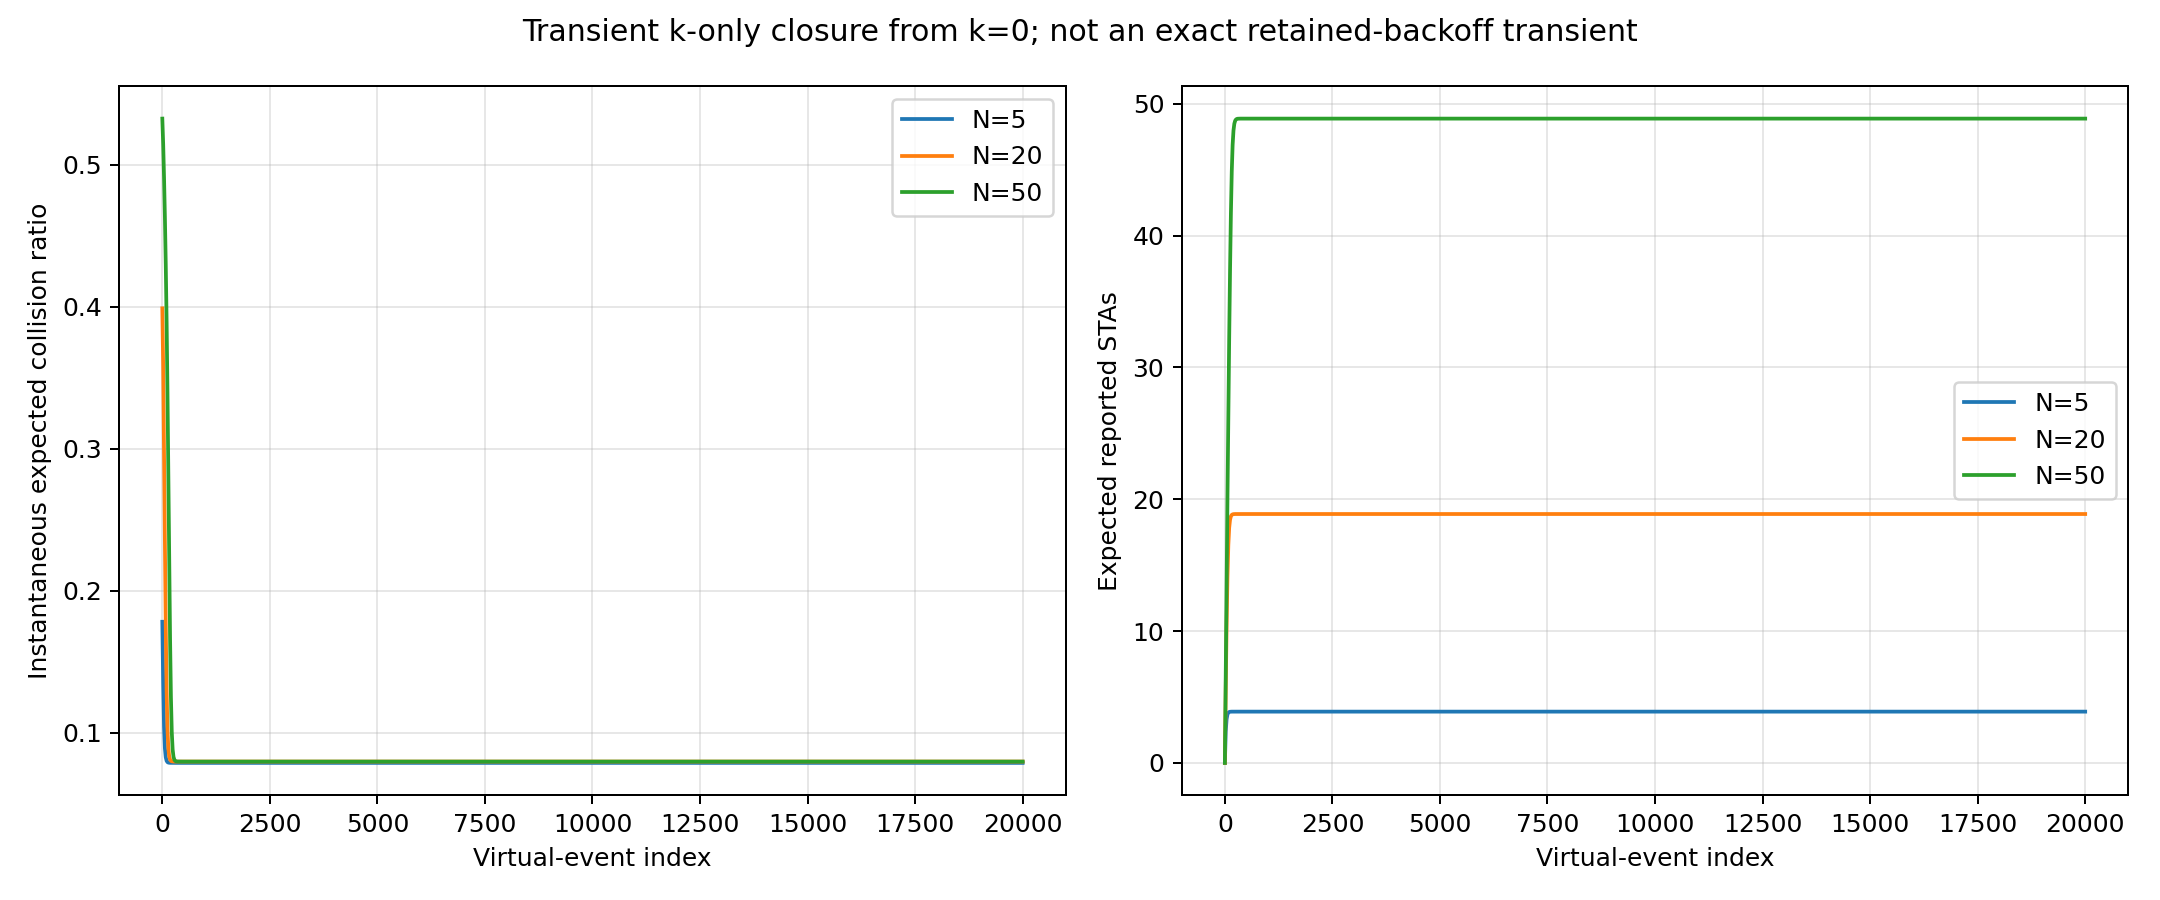

The table this chart was drawn from, first rows:
stations, event_index, expected_elapsed_s, expected_reported_stas, instantaneous_collision_ratio, cumulative_collision_ratio, stationary_collision_ratio
5, 0, 0.0, 0.0, 0.1781, nan, 0.07872
5, 20, 0.003432, 2.387, 0.1353, 0.1609, 0.07872
5, 40, 0.007066, 3.32, 0.1041, 0.1432, 0.07872
5, 60, 0.01066, 3.678, 0.089, 0.1309, 0.07872
5, 80, 0.01423, 3.812, 0.08265, 0.122, 0.07872
5, 100, 0.01779, 3.861, 0.08018, 0.1156, 0.07872
5, 120, 0.02136, 3.879, 0.07926, 0.1107, 0.07872
5, 140, 0.02491, 3.885, 0.07891, 0.107, 0.07872
5, 160, 0.02847, 3.888, 0.07879, 0.104, 0.07872
5, 180, 0.03203, 3.889, 0.07874, 0.1016, 0.07872
5, 200, 0.03559, 3.889, 0.07873, 0.09959, 0.07872
5, 220, 0.03915, 3.889, 0.07872, 0.09792, 0.07872
5, 240, 0.04271, 3.889, 0.07872, 0.09649, 0.07872
5, 260, 0.04627, 3.889, 0.07872, 0.09526, 0.07872
5, 280, 0.04983, 3.889, 0.07872, 0.09419, 0.07872
5, 300, 0.05339, 3.889, 0.07872, 0.09325, 0.07872
5, 320, 0.05694, 3.889, 0.07872, 0.09242, 0.07872
5, 340, 0.0605, 3.889, 0.07872, 0.09167, 0.07872
5, 360, 0.06406, 3.889, 0.07872, 0.09101, 0.07872
5, 380, 0.06762, 3.889, 0.07872, 0.09041, 0.07872
5, 400, 0.07118, 3.889, 0.07872, 0.08986, 0.07872
5, 420, 0.07474, 3.889, 0.07872, 0.08937, 0.07872
5, 440, 0.0783, 3.889, 0.07872, 0.08891, 0.07872
5, 460, 0.08186, 3.889, 0.07872, 0.08849, 0.07872
5, 480, 0.08542, 3.889, 0.07872, 0.08811, 0.07872
5, 500, 0.08897, 3.889, 0.07872, 0.08776, 0.07872
5, 520, 0.09253, 3.889, 0.07872, 0.08743, 0.07872
5, 540, 0.09609, 3.889, 0.07872, 0.08712, 0.07872
5, 560, 0.09965, 3.889, 0.07872, 0.08683, 0.07872
5, 580, 0.1032, 3.889, 0.07872, 0.08657, 0.07872
5, 600, 0.1068, 3.889, 0.07872, 0.08632, 0.07872
5, 620, 0.1103, 3.889, 0.07872, 0.08608, 0.07872
5, 640, 0.1139, 3.889, 0.07872, 0.08586, 0.07872
5, 660, 0.1174, 3.889, 0.07872, 0.08566, 0.07872
5, 680, 0.121, 3.889, 0.07872, 0.08546, 0.07872
5, 700, 0.1246, 3.889, 0.07872, 0.08528, 0.07872
5, 720, 0.1281, 3.889, 0.07872, 0.0851, 0.07872
5, 740, 0.1317, 3.889, 0.07872, 0.08493, 0.07872
5, 760, 0.1352, 3.889, 0.07872, 0.08478, 0.07872
5, 780, 0.1388, 3.889, 0.07872, 0.08463, 0.07872
5, 800, 0.1424, 3.889, 0.07872, 0.08448, 0.07872
5, 820, 0.1459, 3.889, 0.07872, 0.08435, 0.07872
5, 840, 0.1495, 3.889, 0.07872, 0.08422, 0.07872
5, 860, 0.153, 3.889, 0.07872, 0.0841, 0.07872
5, 880, 0.1566, 3.889, 0.07872, 0.08398, 0.07872
5, 900, 0.1602, 3.889, 0.07872, 0.08386, 0.07872
5, 920, 0.1637, 3.889, 0.07872, 0.08376, 0.07872
5, 940, 0.1673, 3.889, 0.07872, 0.08365, 0.07872
5, 960, 0.1708, 3.889, 0.07872, 0.08355, 0.07872
5, 980, 0.1744, 3.889, 0.07872, 0.08346, 0.07872
5, 1000, 0.1779, 3.889, 0.07872, 0.08336, 0.07872
5, 1020, 0.1815, 3.889, 0.07872, 0.08328, 0.07872
5, 1040, 0.1851, 3.889, 0.07872, 0.08319, 0.07872
5, 1060, 0.1886, 3.889, 0.07872, 0.08311, 0.07872
5, 1080, 0.1922, 3.889, 0.07872, 0.08303, 0.07872
5, 1100, 0.1957, 3.889, 0.07872, 0.08295, 0.07872
5, 1120, 0.1993, 3.889, 0.07872, 0.08288, 0.07872
5, 1140, 0.2029, 3.889, 0.07872, 0.08281, 0.07872
5, 1160, 0.2064, 3.889, 0.07872, 0.08274, 0.07872
5, 1180, 0.21, 3.889, 0.07872, 0.08267, 0.07872
... 2,943 more rows
